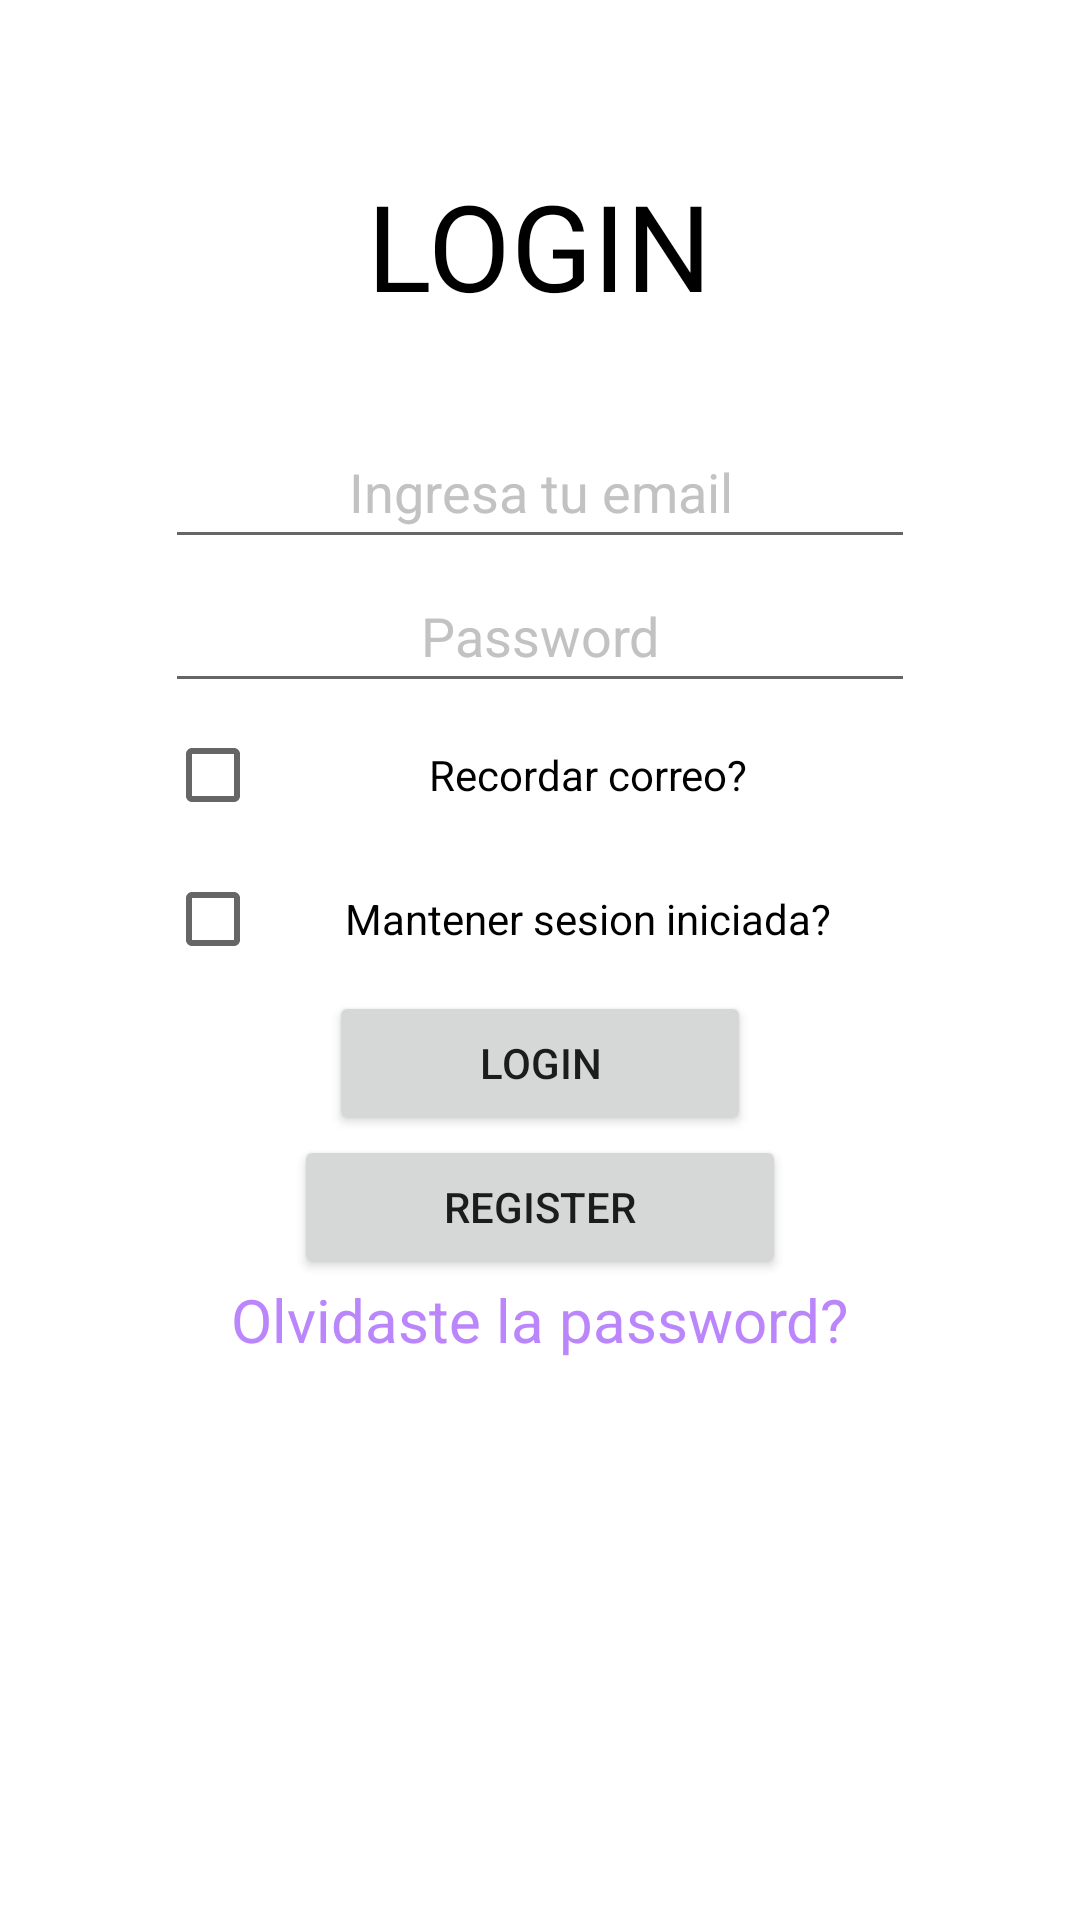

Android layout source for this screen:
<!-- AndroidManifest.xml: application theme Theme.ProyectoIntegradorTM -->
<!-- res/layout/activity_login.xml -->
<?xml version="1.0" encoding="utf-8"?>
<androidx.constraintlayout.widget.ConstraintLayout xmlns:android="http://schemas.android.com/apk/res/android"
    xmlns:app="http://schemas.android.com/apk/res-auto"
    xmlns:tools="http://schemas.android.com/tools"
    android:layout_width="match_parent"
    android:layout_height="match_parent"
    tools:context=".activities.LoginActivity">

    <LinearLayout
        android:id="@+id/main_linear_layout"
        android:layout_width="300dp"
        android:layout_height="wrap_content"
        android:gravity="center"
        android:orientation="vertical"
        android:padding="25dp"
        app:layout_constraintEnd_toEndOf="parent"
        app:layout_constraintStart_toStartOf="parent"
        app:layout_constraintTop_toTopOf="parent">

        <TextView
            android:layout_width="wrap_content"
            android:layout_height="wrap_content"
            android:padding="30dp"
            android:text="@string/tvLoginText"
            android:textColor="#000"
            android:textSize="40sp" />

        <EditText
            android:id="@+id/etEmail"
            android:layout_width="match_parent"
            android:layout_height="48dp"
            android:hint="@string/etEmailHint"
            android:inputType="textEmailAddress"
            android:textAlignment="center"
            android:textColorHint="#c2c2c2" />

        <EditText
            android:id="@+id/etPassword"
            android:layout_width="match_parent"
            android:layout_height="48dp"
            android:hint="@string/etPasswordHint"
            android:inputType="textPassword"
            android:textAlignment="center"
            android:textColorHint="#c2c2c2" />

        <CheckBox
            android:id="@+id/cbRememberEmail"
            android:layout_width="match_parent"
            android:layout_height="wrap_content"
            android:text="Recordar correo?"
            android:gravity="center" />

        <CheckBox
            android:id="@+id/cbKeepLoggedIn"
            android:layout_width="match_parent"
            android:layout_height="wrap_content"
            android:text="Mantener sesion iniciada?"
            android:gravity="center" />

        <Button
            android:id="@+id/btnLogin"
            android:layout_width="wrap_content"
            android:layout_height="wrap_content"
            android:layout_gravity="center"
            android:paddingHorizontal="50dp"
            android:text="@string/tvLoginText" />

        <Button
            android:id="@+id/btnRegister"
            android:layout_width="wrap_content"
            android:layout_height="wrap_content"
            android:layout_gravity="center"
            android:paddingHorizontal="50dp"
            android:text="@string/tvRegisterText" />

        <TextView
            android:id="@+id/tvForgotPassword"
            android:layout_width="wrap_content"
            android:layout_height="wrap_content"
            android:text="@string/tvForgotPasswordText"
            android:textColor="@color/purple_200"
            android:textSize="20sp">

        </TextView>
    </LinearLayout>
</androidx.constraintlayout.widget.ConstraintLayout>
<!-- resources referenced by this layout -->
<resources>
  <string name="etEmailHint">Ingresa tu email</string>
  <string name="etPasswordHint">Password</string>
  <string name="tvForgotPasswordText">Olvidaste la password?</string>
  <string name="tvLoginText">LOGIN</string>
  <string name="tvRegisterText">REGISTER</string>
  <style name="Theme.ProyectoIntegradorTM" parent="Theme.MaterialComponents.DayNight.DarkActionBar">
          
          <item name="colorPrimary">@color/purple_500</item>
          <item name="colorPrimaryVariant">@color/purple_700</item>
          <item name="colorOnPrimary">@color/white</item>
          
          <item name="colorSecondary">@color/teal_200</item>
          <item name="colorSecondaryVariant">@color/teal_700</item>
          <item name="colorOnSecondary">@color/black</item>
          
          <item name="android:statusBarColor">?attr/colorPrimaryVariant</item>
          
      </style>
  <!-- not gathered from this repository: default colours our renderer supplied (Android Studio template values) -->
  <color name="purple_200">#FFBB86FC</color>
  <color name="purple_500">#FF6200EE</color>
  <color name="purple_700">#FF3700B3</color>
  <color name="teal_200">#FF03DAC5</color>
  <color name="teal_700">#FF018786</color>
  <color name="black">#FF000000</color>
  <color name="white">#FFFFFFFF</color>
</resources>
